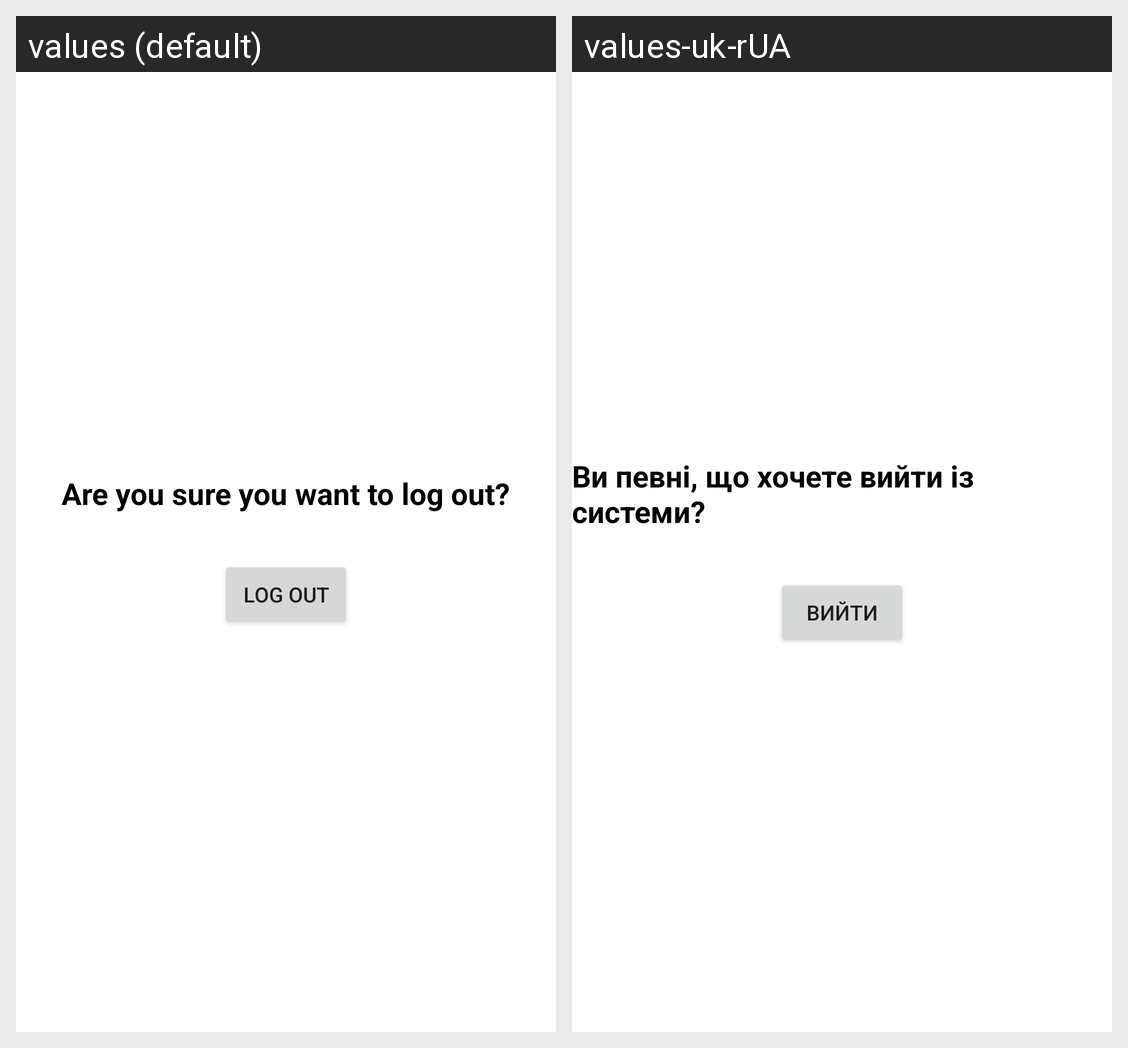

The Android screen above is rendered under two locales of the same app. Produce the string resources it draws, with the default and per-locale values.
Android screen res/layout/fragment_logout.xml rendered under 2 locales, left to right: values (default), values-uk-rUA. Device: Nexus 5 (rendered at 1080×1920; each locale shown at half size, 540×960, under a caption strip naming it); theme Theme.ObviousControl.
Strings drawn on this screen, with the default value and each locale's value (text and hints the layout hard-codes, and strings that could not be matched under every locale, appear in the picture but are not listed):

are_you_sure_you_want_to_log_out
  values: Are you sure you want to log out?
  values-uk-rUA: Ви певні, що хочете вийти із системи?

log_out
  values: Log out
  values-uk-rUA: Вийти
